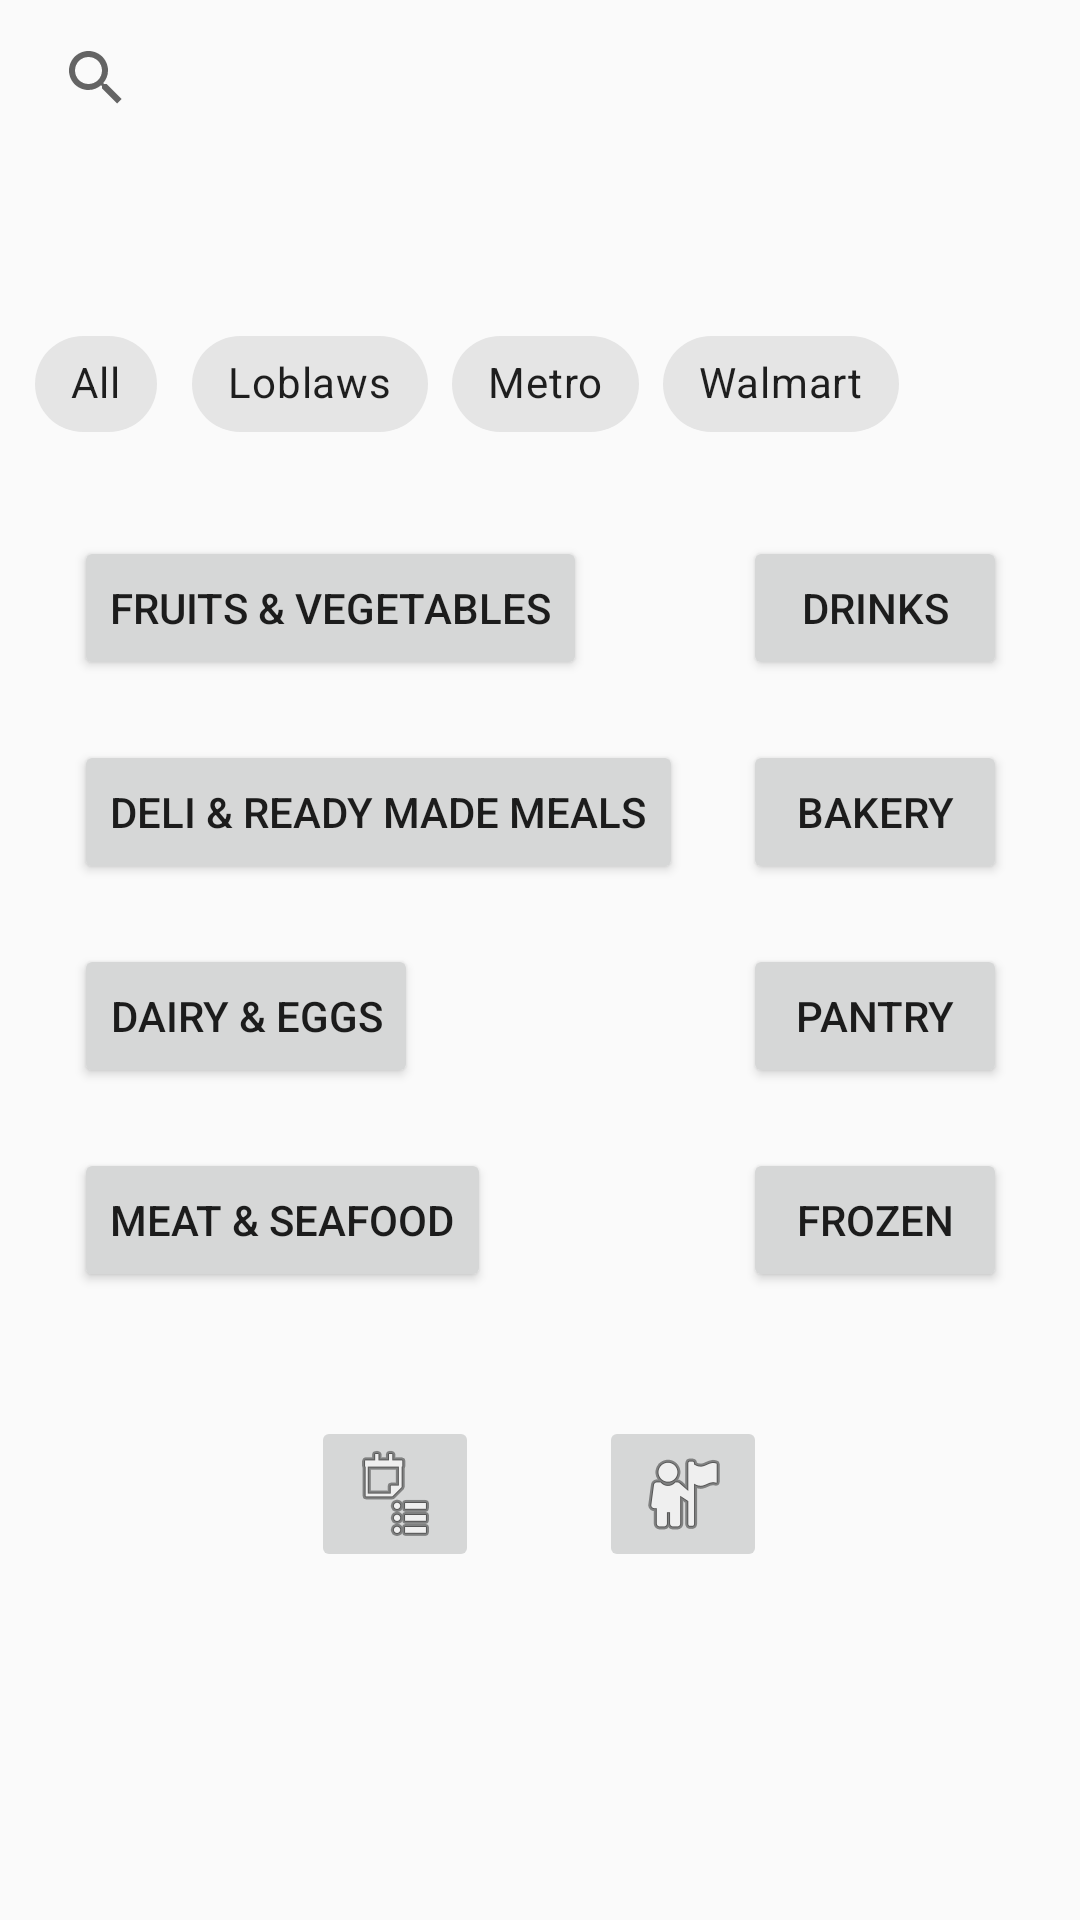

The Android layout XML behind this screen, and the referenced resources:
<!-- AndroidManifest.xml: application theme AppTheme -->
<!-- res/layout/activity_main.xml -->
<?xml version="1.0" encoding="utf-8"?>
<androidx.constraintlayout.widget.ConstraintLayout xmlns:android="http://schemas.android.com/apk/res/android"
    xmlns:app="http://schemas.android.com/apk/res-auto"
    xmlns:tools="http://schemas.android.com/tools"
    android:layout_width="match_parent"
    android:layout_height="match_parent"
    tools:context=".MainActivity">

    <SearchView
        android:id="@+id/search_main"
        android:layout_width="0dp"
        android:layout_height="36dp"
        android:layout_marginStart="8dp"
        android:layout_marginTop="8dp"
        android:layout_marginEnd="8dp"
        app:layout_constraintEnd_toEndOf="parent"
        app:layout_constraintStart_toStartOf="parent"
        app:layout_constraintTop_toTopOf="parent" />


    <com.google.android.material.chip.ChipGroup
        android:id="@+id/filterGroup"
        android:layout_width="match_parent"
        android:layout_height="wrap_content"
        android:layout_marginStart="8dp"
        android:layout_marginTop="60dp"
        android:layout_marginEnd="8dp"
        app:layout_constraintEnd_toEndOf="parent"
        app:layout_constraintHorizontal_bias="0.0"
        app:layout_constraintStart_toStartOf="parent"
        app:layout_constraintTop_toBottomOf="@+id/search_main"
        app:singleLine="true">

        <com.google.android.material.chip.Chip
            android:id="@+id/all_chip"
            android:layout_width="wrap_content"
            android:layout_height="match_parent"
            android:text="@string/all_filter"/>

        <com.google.android.material.chip.Chip
            android:id="@+id/loblaws_chip"
            android:layout_width="wrap_content"
            android:layout_height="match_parent"
            android:text="@string/loblaws_filter" />

        <com.google.android.material.chip.Chip
            android:id="@+id/metro_chip"
            android:layout_width="wrap_content"
            android:layout_height="match_parent"
            android:text="@string/metro_filter" />

        <com.google.android.material.chip.Chip
            android:id="@+id/walmart_chip"
            android:layout_width="wrap_content"
            android:layout_height="match_parent"
            android:text="@string/Walmart_filter" />
    </com.google.android.material.chip.ChipGroup>

    <LinearLayout
        android:id="@+id/main_button_group"
        android:layout_width="wrap_content"
        android:layout_height="wrap_content"
        android:layout_marginBottom="116dp"
        android:gravity="center_horizontal"
        app:layout_constraintBottom_toBottomOf="parent"
        app:layout_constraintEnd_toEndOf="parent"
        app:layout_constraintHorizontal_bias="0.498"
        app:layout_constraintStart_toStartOf="parent">

        <ImageButton
            android:id="@+id/MyGroceryListButton"
            android:layout_width="wrap_content"
            android:layout_height="wrap_content"
            android:layout_marginEnd="20dp"
            android:contentDescription="@string/MyGroceryListButton"
            app:layout_constraintEnd_toStartOf="@+id/LoginButton"
            app:srcCompat="@android:drawable/ic_menu_agenda"
            tools:layout_editor_absoluteY="433dp" />

        <ImageButton
            android:id="@+id/LoginButton"
            android:layout_width="wrap_content"
            android:layout_height="wrap_content"
            android:layout_marginStart="20dp"
            android:contentDescription="@string/LoginButton"
            app:layout_constraintBottom_toBottomOf="parent"
            app:layout_constraintStart_toEndOf="@+id/MyGroceryListButton"
            app:srcCompat="@android:drawable/ic_menu_myplaces" />
    </LinearLayout>

    <GridLayout
        android:id="@+id/GridLayout1"
        android:layout_width="wrap_content"
        android:layout_height="wrap_content"
        android:columnCount="2"
        android:orientation="horizontal"
        android:rowCount="4"
        app:layout_constraintBottom_toTopOf="@+id/main_button_group"
        app:layout_constraintEnd_toEndOf="parent"
        app:layout_constraintStart_toStartOf="parent"
        app:layout_constraintTop_toBottomOf="@+id/filterGroup"
        app:layout_constraintVertical_bias="0.346"
        tools:context=".GridXMLActivity">

        <Button
            android:id="@+id/categoryButton1"
            android:layout_gravity="start"
            android:layout_margin="10dp"
            android:text="@string/categoryButton1" />

        <Button
            android:id="@+id/categoryButton2"
            android:layout_gravity="start"
            android:layout_margin="10dp"
            android:text="@string/categoryButton2" />

        <Button
            android:id="@+id/categoryButton3"
            android:layout_gravity="start"
            android:layout_margin="10dp"
            android:text="@string/categoryButton3" />

        <Button
            android:id="@+id/categoryButton4"
            android:layout_gravity="start"
            android:layout_margin="10dp"
            android:text="@string/categoryButton4" />

        <Button
            android:id="@+id/categoryButton5"
            android:layout_gravity="start"
            android:layout_margin="10dp"
            android:text="@string/categoryButton5" />

        <Button
            android:id="@+id/categoryButton6"
            android:layout_gravity="start"
            android:layout_margin="10dp"
            android:text="@string/categoryButton6" />

        <Button
            android:id="@+id/categoryButton7"
            android:layout_gravity="start"
            android:layout_margin="10dp"
            android:text="@string/categoryButton7" />

        <Button
            android:id="@+id/categoryButton8"
            android:layout_gravity="start"
            android:layout_margin="10dp"
            android:text="@string/categoryButton8" />
    </GridLayout>

</androidx.constraintlayout.widget.ConstraintLayout>
<!-- resources referenced by this layout -->
<resources>
  <string name="LoginButton">Sign in/ Sign up</string>
  <string name="MyGroceryListButton">My Grocery List</string>
  <string name="Walmart_filter">Walmart</string>
  <string name="all_filter">All</string>
  <string name="categoryButton1">Fruits &amp; Vegetables</string>
  <string name="categoryButton2">Drinks</string>
  <string name="categoryButton3">Deli &amp; Ready Made Meals</string>
  <string name="categoryButton4">Bakery</string>
  <string name="categoryButton5">Dairy &amp; Eggs</string>
  <string name="categoryButton6">Pantry</string>
  <string name="categoryButton7">Meat &amp; Seafood</string>
  <string name="categoryButton8">Frozen</string>
  <string name="loblaws_filter">Loblaws</string>
  <string name="metro_filter">Metro</string>
  <style name="AppTheme" parent="Theme.MaterialComponents.Light.NoActionBar.Bridge">
          
          <item name="colorPrimary">@color/colorPrimary</item>
          <item name="colorPrimaryDark">@color/colorAccent</item>
          <item name="colorAccent">@color/colorPrimaryDark</item>
      </style>
  <!-- not gathered from this repository: default colours our renderer supplied (Android Studio template values) -->
  <color name="colorPrimary">#FF6200EE</color>
  <color name="colorPrimaryDark">#FF3700B3</color>
  <color name="colorAccent">#FF03DAC5</color>
</resources>
